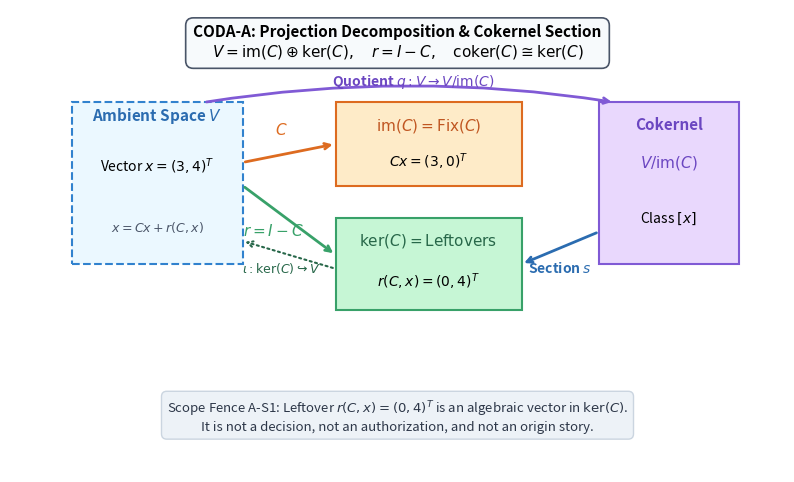

Python code for this plot: (Note: this script raises an exception after producing the figure.)
# -*- coding: utf-8 -*-
"""
generate_figures.py: Generates publication-quality figure for CODA-A.
Diagrams the linear projection decomposition V = im(C) ⊕ ker(C), residual map r = I - C,
and the canonical cokernel identification coker(C) ≅ ker(C).
Emits public_export/fig1_projection_cokernel.png.
"""

from pathlib import Path

import matplotlib.pyplot as plt
from matplotlib.patches import Rectangle


def generate_projection_cokernel_figure(out_path: Path | None = None) -> Path:
    fig, ax = plt.subplots(figsize=(10, 6), dpi=150)

    # Title Banner
    ax.text(
        0.5, 0.93,
        "CODA-A: Projection Decomposition & Cokernel Section\n"
        r"$V = \mathrm{im}(C) \oplus \ker(C),\quad r = I - C,\quad \mathrm{coker}(C) \cong \ker(C)$",
        ha="center", va="center", fontsize=11, fontweight="bold",
        bbox=dict(boxstyle="round,pad=0.5", fc="#f7fafc", ec="#4a5568", lw=1.2)
    )

    # Ambient Space V
    ax.add_patch(Rectangle((0.08, 0.45), 0.22, 0.35, fc="#ebf8ff", ec="#3182ce", lw=1.5, ls="--"))
    ax.text(0.19, 0.76, r"Ambient Space $V$", ha="center", fontsize=11, fontweight="bold", color="#2b6cb0")
    ax.text(0.19, 0.65, r"Vector $x = (3, 4)^T$", ha="center", fontsize=10)
    ax.text(0.19, 0.52, r"$x = Cx + r(C, x)$", ha="center", fontsize=9, style="italic", color="#4a5568")

    # Image Subspace im(C)
    ax.add_patch(Rectangle((0.42, 0.62), 0.24, 0.18, fc="#feebc8", ec="#dd6b20", lw=1.5))
    ax.text(0.54, 0.74, r"$\mathrm{im}(C) = \mathrm{Fix}(C)$", ha="center", fontsize=11, fontweight="bold", color="#c05621")
    ax.text(0.54, 0.66, r"$Cx = (3, 0)^T$", ha="center", fontsize=10)

    # Kernel Subspace ker(C)
    ax.add_patch(Rectangle((0.42, 0.35), 0.24, 0.20, fc="#c6f6d5", ec="#38a169", lw=1.5))
    ax.text(0.54, 0.49, r"$\ker(C) = \mathrm{Leftovers}$", ha="center", fontsize=11, fontweight="bold", color="#276749")
    ax.text(0.54, 0.40, r"$r(C, x) = (0, 4)^T$", ha="center", fontsize=10)

    # Cokernel Quotient V / im(C)
    ax.add_patch(Rectangle((0.76, 0.45), 0.18, 0.35, fc="#e9d8fd", ec="#805ad5", lw=1.5))
    ax.text(0.85, 0.74, r"Cokernel", ha="center", fontsize=11, fontweight="bold", color="#6b46c1")
    ax.text(0.85, 0.66, r"$V / \mathrm{im}(C)$", ha="center", fontsize=11, fontweight="bold", color="#6b46c1")
    ax.text(0.85, 0.54, r"Class $[x]$", ha="center", fontsize=10)

    # Arrows
    # x -> Cx (Projection C)
    ax.annotate("", xy=(0.42, 0.71), xytext=(0.30, 0.67),
                arrowprops=dict(arrowstyle="->", lw=2, color="#dd6b20"))
    ax.text(0.35, 0.73, r"$C$", ha="center", fontsize=11, fontweight="bold", color="#dd6b20")

    # x -> r(C, x) (Residual r = I - C)
    ax.annotate("", xy=(0.42, 0.47), xytext=(0.30, 0.62),
                arrowprops=dict(arrowstyle="->", lw=2, color="#38a169"))
    ax.text(0.34, 0.51, r"$r = I - C$", ha="center", fontsize=11, fontweight="bold", color="#38a169")

    # V -> V / im(C) (Quotient map q : V -> V / im(C))
    ax.annotate("", xy=(0.78, 0.80), xytext=(0.25, 0.80),
                arrowprops=dict(arrowstyle="->", lw=2, color="#805ad5", connectionstyle="arc3,rad=-0.08"))
    ax.text(0.52, 0.835, r"Quotient $q : V \to V / \mathrm{im}(C)$", ha="center", fontsize=10, fontweight="bold", color="#6b46c1")

    # V / im(C) -> ker(C) (Induced section s)
    ax.annotate("", xy=(0.66, 0.45), xytext=(0.76, 0.52),
                arrowprops=dict(arrowstyle="->", lw=2, color="#2b6cb0", ls="-"))
    ax.text(0.71, 0.43, r"Section $s$", ha="center", fontsize=10, fontweight="bold", color="#2b6cb0")

    # ker(C) -> V (Inclusion i : ker(C) -> V)
    ax.annotate("", xy=(0.30, 0.50), xytext=(0.42, 0.44),
                arrowprops=dict(arrowstyle="->", lw=1.5, color="#276749", ls=":"))
    ax.text(0.35, 0.43, r"$\iota : \ker(C) \hookrightarrow V$", ha="center", fontsize=9, fontweight="bold", color="#276749")

    # Bottom Explanatory Banner
    ax.text(
        0.5, 0.12,
        r"Scope Fence A-S1: Leftover $r(C,x) = (0,4)^T$ is an algebraic vector in $\ker(C)$."
        "\nIt is not a decision, not an authorization, and not an origin story.",
        ha="center", va="center", fontsize=9.5, style="italic", color="#2d3748",
        bbox=dict(boxstyle="round,pad=0.4", fc="#edf2f7", ec="#cbd5e0")
    )

    ax.set_xlim(0, 1)
    ax.set_ylim(0, 1)
    ax.axis("off")

    if out_path is None:
        out_dir = Path(__file__).resolve().parent.parent / "public_export"
        out_dir.mkdir(parents=True, exist_ok=True)
        out_path = out_dir / "fig1_projection_cokernel.png"
    else:
        out_path = Path(out_path)
        out_path.parent.mkdir(parents=True, exist_ok=True)

    plt.savefig(out_path, dpi=150, bbox_inches="tight")
    plt.close()
    return out_path

if __name__ == "__main__":
    generate_projection_cokernel_figure()
